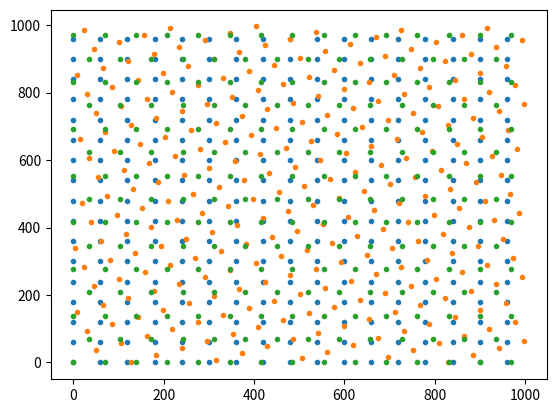

This figure's Python source:
"""This script, implementing hexagonal grid, is adapted from https://github.com/sweverett/Balrog-GalSim/blob/master/balrog/grid.py."""
import numpy as np
class BaseGrid(object):
    def __init__(self, spacing=60, shape=3600, rotation=0., degree=True):
        self.spacing = spacing
        self.shape = np.empty(2,dtype='f8')
        self.shape[:] = shape
        self.rotation_angle = rotation
        if degree:
            self.rotation_angle /= (180./np.pi)
        # If there is a rotation, enlarge box
        corners = np.array([(x,y) for x in [0,self.shape[0]] for y in [0,self.shape[1]]])
        corners = self._rotate(corners)
        self._rx = np.min(corners[:,0]),np.max(corners[:,0])
        self._ry = np.min(corners[:,1]),np.max(corners[:,1])
        self._make_raw_grid()
        self.positions = self._rotate(self.positions)
        self.positions = self._mask(self.positions)
    def _rotate(self, positions):
        c, s = np.cos(self.rotation_angle), np.sin(self.rotation_angle)
        mat = np.array(((c,-s),(s, c))).T
        offset = self.shape/2.
        return (positions - offset).dot(mat) + offset
    def _mask(self, positions):
        mask = np.all((positions >= 0) & (positions <= self.shape),axis=-1)
        return self.positions[mask,:]
class RectGrid(BaseGrid):
    def _make_raw_grid(self):
        # regular x, y
        x = np.arange(*self._rx,step=self.spacing)
        y = np.arange(*self._ry,step=self.spacing)
        # mesh
        self.positions = np.array(np.meshgrid(x,y,indexing='ij')).T.reshape((-1,2))
class HexGrid(BaseGrid):
    def _make_raw_grid(self):
        # Geometric factors of given hexagon
        # spacing = radius
        p = self.spacing * np.tan(np.pi / 6.) # side length / 2
        x = np.arange(self._rx[0],self._rx[1]+2*p,step=2*p) # first line
        xs = x - p # second line, shifted by half a side
        y = np.arange(*self._ry,step=2*p)
        x,y = np.meshgrid(x,y,indexing='ij')
        x[:,1::2] = xs[:,None]
        self.positions = np.array([x,y]).T.reshape((-1,2))
if __name__ == '__main__':
    from matplotlib import pyplot as plt
    grid = RectGrid(shape=1000)
    grid_rot = RectGrid(shape=1000,rotation=20.)
    plt.scatter(grid.positions[:,0],grid.positions[:,1],marker='.')
    plt.scatter(grid_rot.positions[:,0],grid_rot.positions[:,1],marker='.')
    plt.show()
    grid = HexGrid(shape=1000)
    plt.scatter(grid.positions[:,0],grid.positions[:,1],marker='.')
    #from grid_orig import HexGrid
    #ref = HexGrid.calc_hex_coords(0,0,1000,1000,60)
    #plt.scatter(ref[:,0],ref[:,1],marker='.')
    plt.show()